The GitHub repository Lastopia/COMP9517-Arcadia contains a labelled image folder "NN_Dataset" with 12 categories: ants, bees, beetles, caterpillars, earthworms, earwigs, grasshoppers, moths, slugs, snails, wasps, weevils. Examples follow, each with its label.

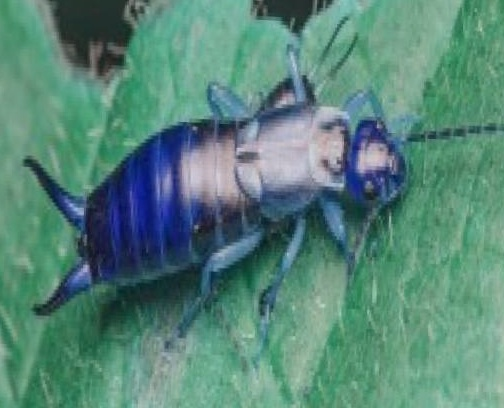
Label: earwigs

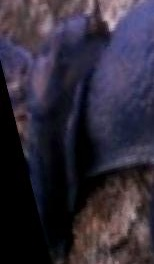
Label: slugs

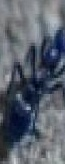
Label: ants

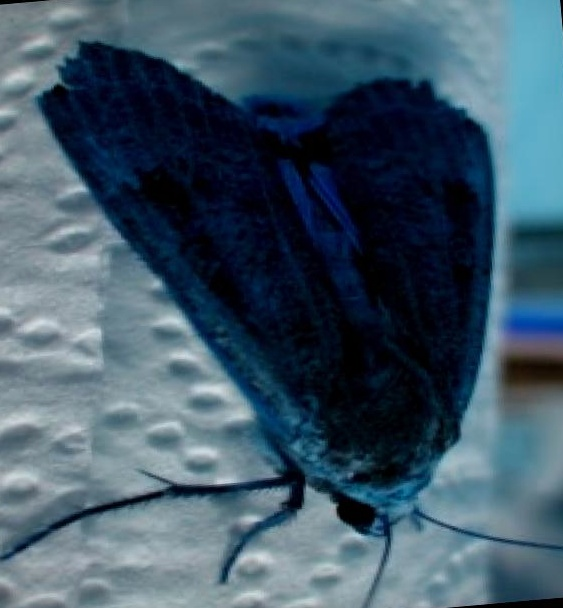
Label: moths

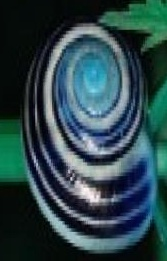
Label: snails

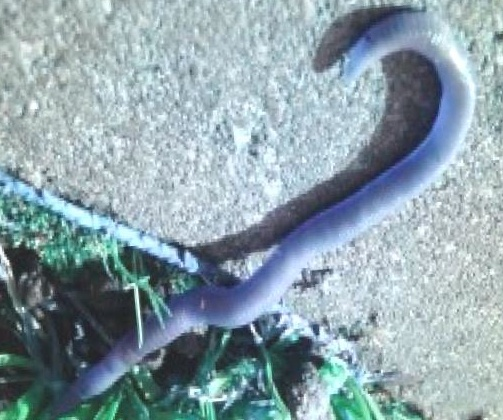
Label: earthworms
